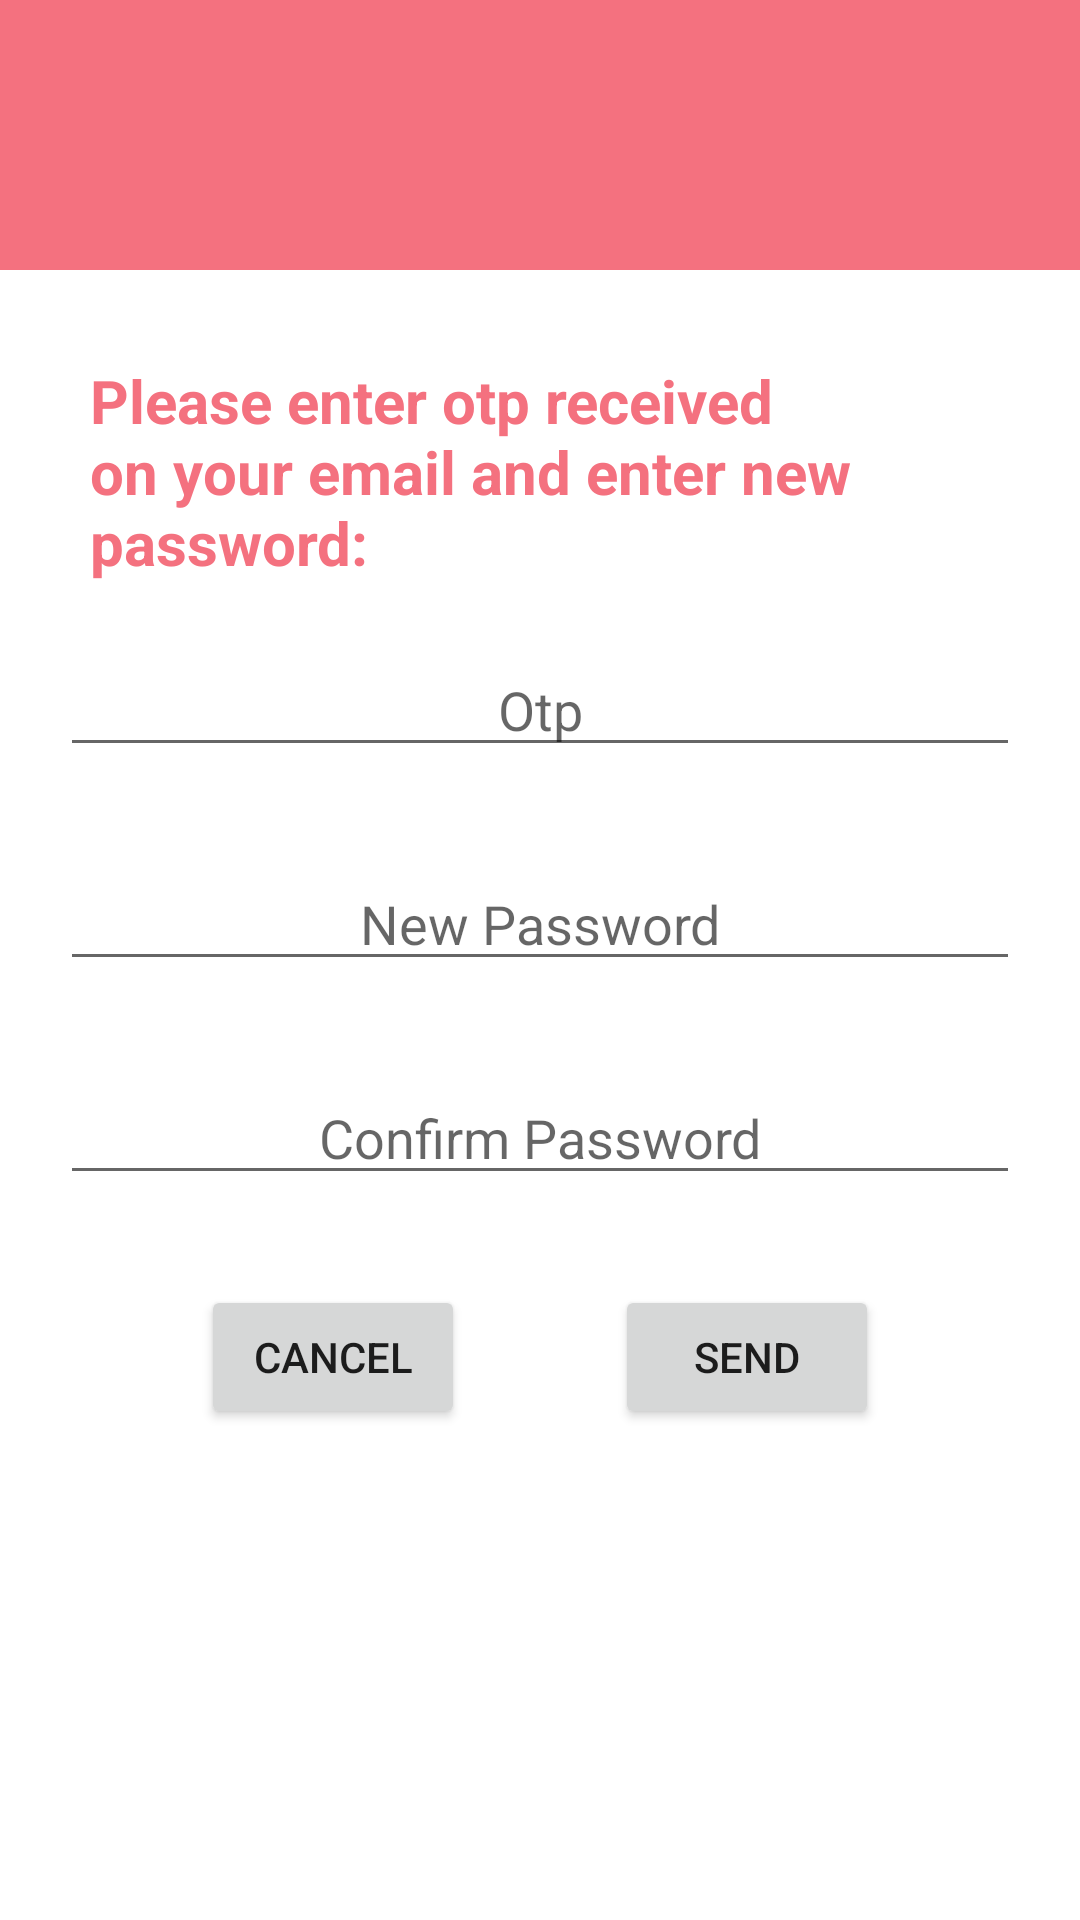

This screen was rendered from an Android layout file. Write that file and the resources it references.
<!-- AndroidManifest.xml: application theme Theme.HappyPets -->
<!-- res/layout/dialog_box_new_password.xml -->
<?xml version="1.0" encoding="utf-8"?>
<LinearLayout xmlns:android="http://schemas.android.com/apk/res/android"
    android:orientation="vertical"
    android:layout_width="match_parent"
    android:layout_height="match_parent">

    <ImageView
        android:padding="5dp"
        android:src="@drawable/recovery_email"
        android:background="@color/pink_300"
        android:layout_width="match_parent"
        android:layout_height="90dp"/>

    <TextView
        android:text="@string/get_new_password"
        android:padding="10dp"
        android:textSize="20sp"
        android:textColor="@color/pink_300"
        android:textStyle="bold"
        android:layout_marginTop="20dp"
        android:layout_marginLeft="20dp"
        android:layout_marginRight="20dp"
        android:layout_width="match_parent"
        android:layout_height="wrap_content"/>

    <EditText
        android:id="@+id/new_password_dialog_token"
        android:hint="@string/Otp"
        android:textAlignment="center"
        android:layout_marginTop="10dp"
        android:layout_marginLeft="20dp"
        android:layout_marginRight="20dp"
        android:layout_marginBottom="20dp"
        android:layout_width="match_parent"
        android:layout_height="wrap_content"/>

    <EditText
        android:id="@+id/new_password_dialog_new_password"
        android:hint="@string/new_password"
        android:textAlignment="center"
        android:layout_marginTop="10dp"
        android:layout_marginLeft="20dp"
        android:layout_marginRight="20dp"
        android:layout_marginBottom="20dp"
        android:layout_width="match_parent"
        android:layout_height="wrap_content"/>

    <EditText
        android:id="@+id/new_password_dialog_confirm_password"
        android:hint="@string/confirm_password"
        android:textAlignment="center"
        android:layout_marginTop="10dp"
        android:layout_marginLeft="20dp"
        android:layout_marginRight="20dp"
        android:layout_marginBottom="20dp"
        android:layout_width="match_parent"
        android:layout_height="wrap_content"/>

    <LinearLayout
        android:orientation="horizontal"
        android:layout_width="match_parent"
        android:gravity="center"
        android:padding="10dp"
        android:layout_marginBottom="10dp"
        android:layout_height="wrap_content">

        <Button
            android:text="@string/cancel"
            android:id="@+id/new_password_dialog_cancel"
            android:layout_marginRight="50dp"
            android:layout_width="wrap_content"
            android:layout_height="wrap_content"/>
        <Button
            android:text="@string/send"
            android:id="@+id/new_password_dialog_send"
            android:layout_width="wrap_content"
            android:layout_height="wrap_content"/>


    </LinearLayout>



</LinearLayout>
<!-- resources referenced by this layout -->
<resources>
  <color name="pink_300">#F4717F</color>
  <string name="Otp">Otp</string>
  <string name="cancel">Cancel</string>
  <string name="confirm_password">Confirm Password</string>
  <string name="get_new_password">Please enter otp received on your email and enter new password:</string>
  <string name="new_password">New Password</string>
  <string name="send">Send</string>
  <style name="Theme.HappyPets" parent="Theme.MaterialComponents.DayNight.DarkActionBar">
          
          <item name="colorPrimary">@color/pink_300</item>
          <item name="colorPrimaryVariant">@color/pink_300</item>
          <item name="colorOnPrimary">@color/white</item>
          
          <item name="colorSecondary">@color/pink_300</item>
          <item name="colorSecondaryVariant">@color/pink_300</item>
          <item name="colorOnSecondary">@color/black</item>
          
          <item name="android:statusBarColor" tools:targetApi="l">?attr/colorPrimaryVariant</item>
          
      </style>
  <color name="white">#FFFFFFFF</color>
  <color name="black">#FF000000</color>
</resources>
